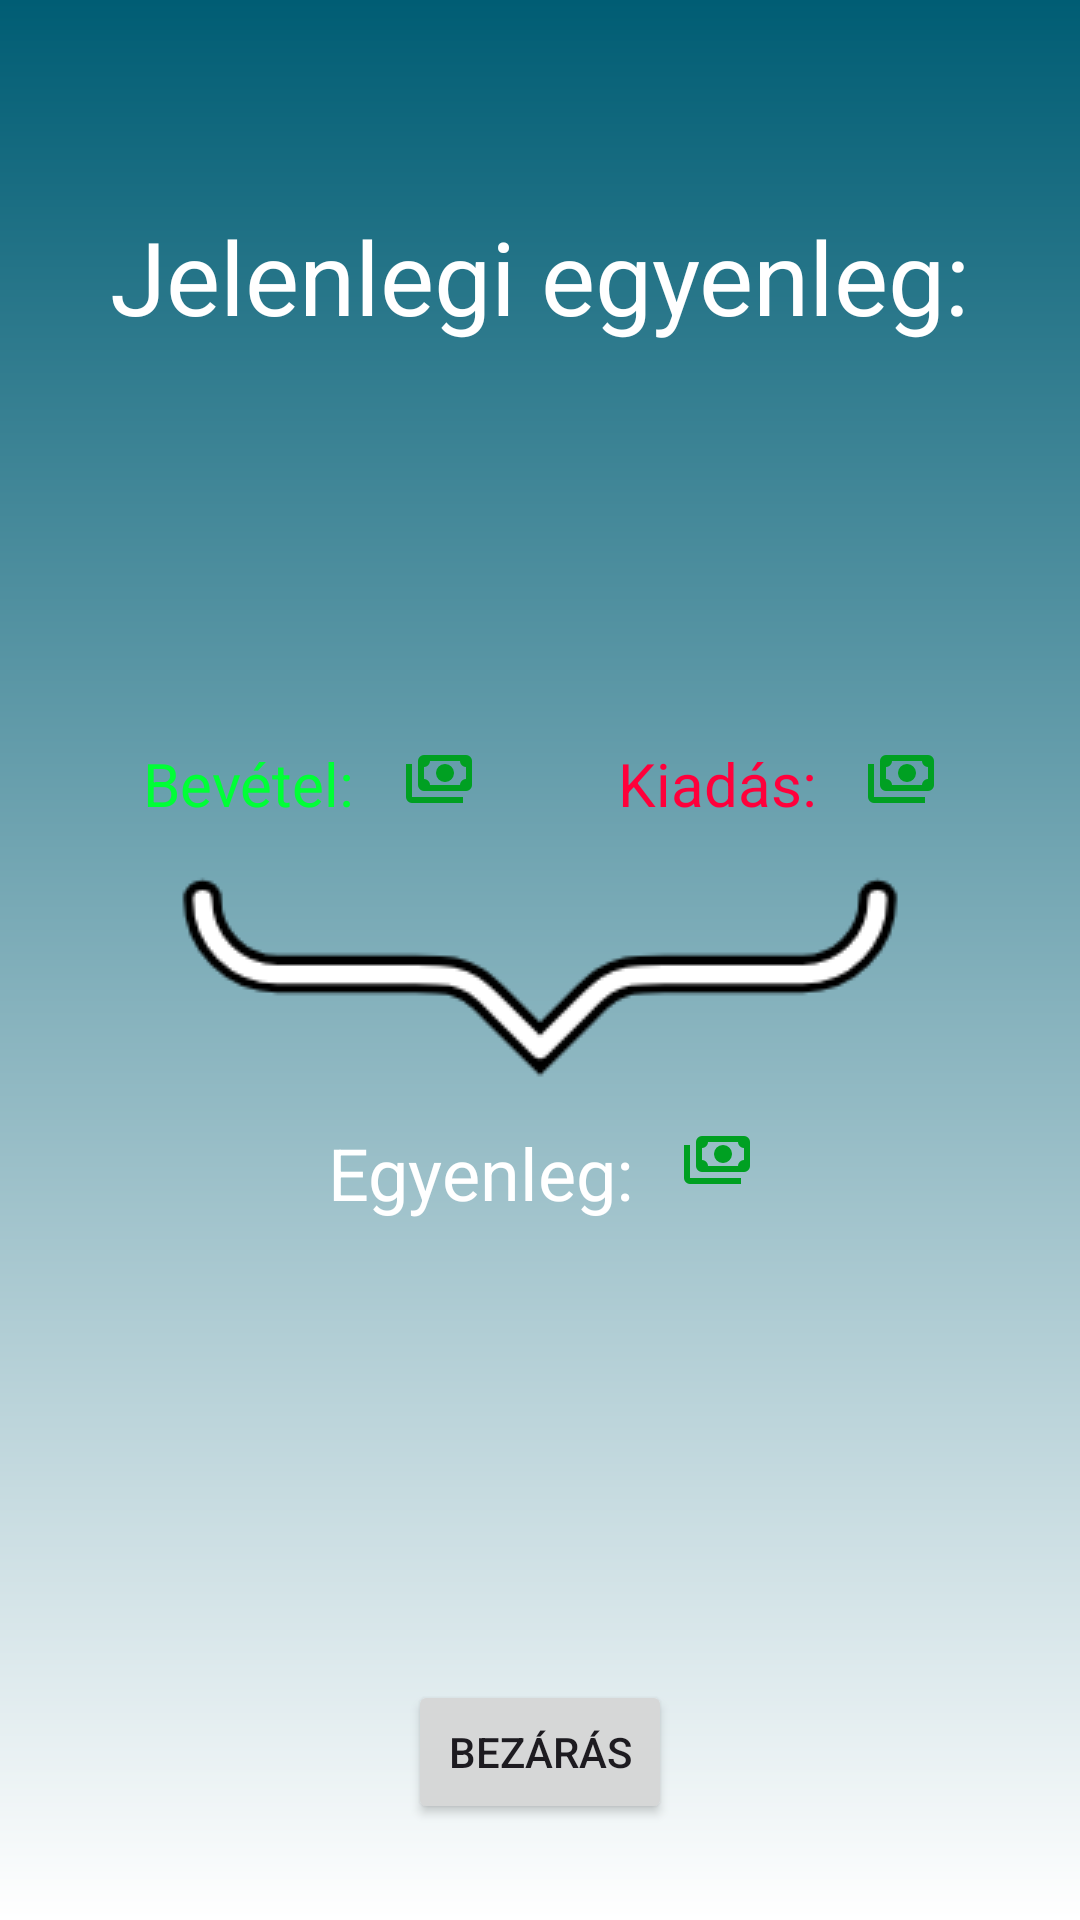

The Android layout XML behind this screen, and the referenced resources:
<!-- AndroidManifest.xml: application theme Theme.AndWallet -->
<!-- res/layout/activity_summary.xml -->
<?xml version="1.0" encoding="utf-8"?>
<androidx.constraintlayout.widget.ConstraintLayout xmlns:android="http://schemas.android.com/apk/res/android"
    xmlns:app="http://schemas.android.com/apk/res-auto"
    xmlns:tools="http://schemas.android.com/tools"
    android:id="@+id/main"
    android:layout_width="match_parent"
    android:layout_height="match_parent"
    android:background="@drawable/summary_background"
    tools:context=".SummaryActivity">

    <TextView
        android:id="@+id/tv_summary_title"
        android:layout_width="wrap_content"
        android:layout_height="wrap_content"
        android:layout_marginBottom="64dp"
        android:text="@string/GENERAL_LABEL_BALANCE"
        android:textColor="#FFFFFF"
        android:textSize="34sp"
        app:layout_constraintBottom_toTopOf="@+id/ll_summary_profit_container"
        app:layout_constraintEnd_toEndOf="parent"
        app:layout_constraintStart_toStartOf="parent"
        app:layout_constraintTop_toTopOf="parent" />

    <androidx.constraintlayout.widget.Guideline
        android:id="@+id/center_guideline"
        android:layout_width="wrap_content"
        android:layout_height="wrap_content"
        android:orientation="horizontal"
        app:layout_constraintGuide_percent="0.50752395" />

    <ImageView
        android:id="@+id/tv_summary_bracket"
        android:layout_width="wrap_content"
        android:layout_height="wrap_content"
        android:scaleX="3"
        android:scaleY="3"
        app:layout_constraintBottom_toTopOf="@+id/center_guideline"
        app:layout_constraintEnd_toEndOf="parent"
        app:layout_constraintStart_toStartOf="parent"
        app:layout_constraintTop_toTopOf="@+id/center_guideline"
        app:srcCompat="@drawable/bracket_curly_right_svgrepo_com" />

    <LinearLayout
        android:id="@+id/ll_summary_profit_container"
        android:layout_width="wrap_content"
        android:layout_height="wrap_content"
        android:orientation="horizontal"
        app:layout_constraintBottom_toTopOf="@+id/tv_summary_bracket"
        app:layout_constraintEnd_toStartOf="@+id/ll_summary_cost_container"
        app:layout_constraintHorizontal_bias="0.5"
        app:layout_constraintStart_toStartOf="parent">

        <TextView
            android:id="@+id/tv_summary_profit_label"
            android:layout_width="wrap_content"
            android:layout_height="wrap_content"
            android:layout_marginRight="8dp"
            android:text="@string/SUMMARY_LABEL_PROFIT"
            android:textColor="@color/profit_indicator"
            android:textSize="20sp" />

        <TextView
            android:id="@+id/tv_summary_profit_value"
            android:layout_width="wrap_content"
            android:layout_height="wrap_content"
            android:textColor="#FFFFFF"
            android:textSize="20sp" />

        <ImageView
            android:id="@+id/iv_summary_profit_currency_icon"
            android:layout_width="wrap_content"
            android:layout_height="wrap_content"
            android:layout_marginLeft="8dp"
            android:layout_weight="1"
            app:srcCompat="@drawable/payments_24dp_fill0_wght400_grad0_opsz24" />

    </LinearLayout>

    <LinearLayout
        android:id="@+id/ll_summary_cost_container"
        android:layout_width="wrap_content"
        android:layout_height="wrap_content"
        android:orientation="horizontal"
        app:layout_constraintBottom_toTopOf="@+id/tv_summary_bracket"
        app:layout_constraintEnd_toEndOf="parent"
        app:layout_constraintHorizontal_bias="0.5"
        app:layout_constraintStart_toEndOf="@+id/ll_summary_profit_container">

        <TextView
            android:id="@+id/tv_summary_cost_label"
            android:layout_width="wrap_content"
            android:layout_height="wrap_content"
            android:layout_marginRight="8dp"
            android:layout_weight="1"
            android:text="@string/SUMMARY_LABEL_COST"
            android:textColor="@color/cost_indicator"
            android:textSize="20sp" />

        <TextView
            android:id="@+id/tv_summary_cost_value"
            android:layout_width="wrap_content"
            android:layout_height="wrap_content"
            android:layout_weight="1"
            android:textColor="#FFFFFF"
            android:textSize="20sp" />

        <ImageView
            android:id="@+id/iv_summary_cost_currency_icon"
            android:layout_width="wrap_content"
            android:layout_height="wrap_content"
            android:layout_marginLeft="8dp"
            android:layout_weight="1"
            app:srcCompat="@drawable/payments_24dp_fill0_wght400_grad0_opsz24" />

    </LinearLayout>

    <LinearLayout
        android:id="@+id/ll_summary_balance_container"
        android:layout_width="wrap_content"
        android:layout_height="wrap_content"
        android:orientation="horizontal"
        app:layout_constraintEnd_toEndOf="@+id/tv_summary_bracket"
        app:layout_constraintStart_toStartOf="@+id/tv_summary_bracket"
        app:layout_constraintTop_toBottomOf="@+id/tv_summary_bracket">

        <TextView
            android:id="@+id/tv_summary_balance_label"
            android:layout_width="wrap_content"
            android:layout_height="wrap_content"
            android:layout_marginRight="4dp"
            android:layout_weight="1"
            android:text="@string/SUMMARY_LABEL_BALANCE"
            android:textColor="#FFFFFF"
            android:textSize="24sp" />

        <TextView
            android:id="@+id/tv_summary_balance_value"
            android:layout_width="wrap_content"
            android:layout_height="wrap_content"
            android:layout_marginLeft="4dp"
            android:layout_weight="1"
            android:textColor="#FFFFFF"
            android:textSize="24sp" />

        <ImageView
            android:id="@+id/iv_summary_balance_currency_icon"
            android:layout_width="wrap_content"
            android:layout_height="wrap_content"
            android:layout_marginLeft="8dp"
            android:layout_weight="1"
            app:srcCompat="@drawable/payments_24dp_fill0_wght400_grad0_opsz24" />
    </LinearLayout>

    <Button
        android:id="@+id/btn_summary_close"
        android:layout_width="wrap_content"
        android:layout_height="wrap_content"
        android:layout_marginBottom="32dp"
        android:text="@string/SUMMARY_ACTION_CLOSE"
        app:layout_constraintBottom_toBottomOf="parent"
        app:layout_constraintEnd_toEndOf="parent"
        app:layout_constraintStart_toStartOf="parent" />

</androidx.constraintlayout.widget.ConstraintLayout>
<!-- resources referenced by this layout -->
<resources>
  <!-- drawable bracket_curly_right_svgrepo_com (drawable) -->
  <vector xmlns:android="http://schemas.android.com/apk/res/android"
      android:width="100dp"
      android:height="100dp"
      android:viewportWidth="24"
      android:viewportHeight="24">
    <group
        android:translateX="0"
        android:translateY="0"
        >
      <path
          android:pathData="m3,10c0,1.105 0.895,2 2,2h3.674c0.489,0 0.734,0 0.964,0.055 0.204,0.049 0.399,0.13 0.578,0.239 0.202,0.124 0.375,0.297 0.721,0.643L12,14 13.063,12.937c0.346,-0.346 0.519,-0.519 0.721,-0.643 0.179,-0.11 0.374,-0.19 0.578,-0.239C14.592,12 14.836,12 15.325,12H19c1.105,0 2,-0.895 2,-2"
          android:strokeWidth="1"
          android:fillColor="#00000000"
          android:strokeColor="#000000"
          android:strokeLineCap="round"/>
    </group>
    <path
        android:pathData="m3,10c0,1.105 0.895,2 2,2h3.674c0.489,0 0.734,0 0.964,0.055 0.204,0.049 0.399,0.13 0.578,0.239 0.202,0.124 0.375,0.297 0.721,0.643L12,14 13.063,12.937c0.346,-0.346 0.519,-0.519 0.721,-0.643 0.179,-0.11 0.374,-0.19 0.578,-0.239C14.592,12 14.836,12 15.325,12H19c1.105,0 2,-0.895 2,-2"
        android:strokeLineJoin="round"
        android:strokeWidth="0.5"
        android:fillColor="#00000000"
        android:strokeColor="#ffffff"
        android:strokeLineCap="round"/>
  </vector>
  <!-- drawable payments_24dp_fill0_wght400_grad0_opsz24 (drawable) -->
  <vector xmlns:android="http://schemas.android.com/apk/res/android"
      android:width="24dp"
      android:height="24dp"
      android:viewportWidth="960"
      android:viewportHeight="960">
    <path
        android:pathData="M560,520q-50,0 -85,-35t-35,-85q0,-50 35,-85t85,-35q50,0 85,35t35,85q0,50 -35,85t-85,35ZM280,640q-33,0 -56.5,-23.5T200,560v-320q0,-33 23.5,-56.5T280,160h560q33,0 56.5,23.5T920,240v320q0,33 -23.5,56.5T840,640L280,640ZM360,560h400q0,-33 23.5,-56.5T840,480v-160q-33,0 -56.5,-23.5T760,240L360,240q0,33 -23.5,56.5T280,320v160q33,0 56.5,23.5T360,560ZM800,800L120,800q-33,0 -56.5,-23.5T40,720v-440h80v440h680v80ZM280,560v-320,320Z"
        android:fillColor="#00A022"/>
  </vector>
  <!-- drawable summary_background (drawable) -->
  <?xml version="1.0" encoding="utf-8"?>
  <shape xmlns:android="http://schemas.android.com/apk/res/android"
      android:shape="rectangle">
      <gradient
          android:startColor="#FFFFFF"
          android:endColor="#005D74"
          android:angle="90" />
  </shape>
  <string name="GENERAL_LABEL_BALANCE">Jelenlegi egyenleg:</string>
  <string name="SUMMARY_ACTION_CLOSE">Bezárás</string>
  <string name="SUMMARY_LABEL_BALANCE">Egyenleg:</string>
  <string name="SUMMARY_LABEL_COST">Kiadás:</string>
  <string name="SUMMARY_LABEL_PROFIT">Bevétel:</string>
  <style name="Theme.AndWallet" parent="Base.Theme.AndWallet" />
  <style name="Base.Theme.AndWallet" parent="Theme.Material3.DayNight.NoActionBar">
          
          
      </style>
</resources>
